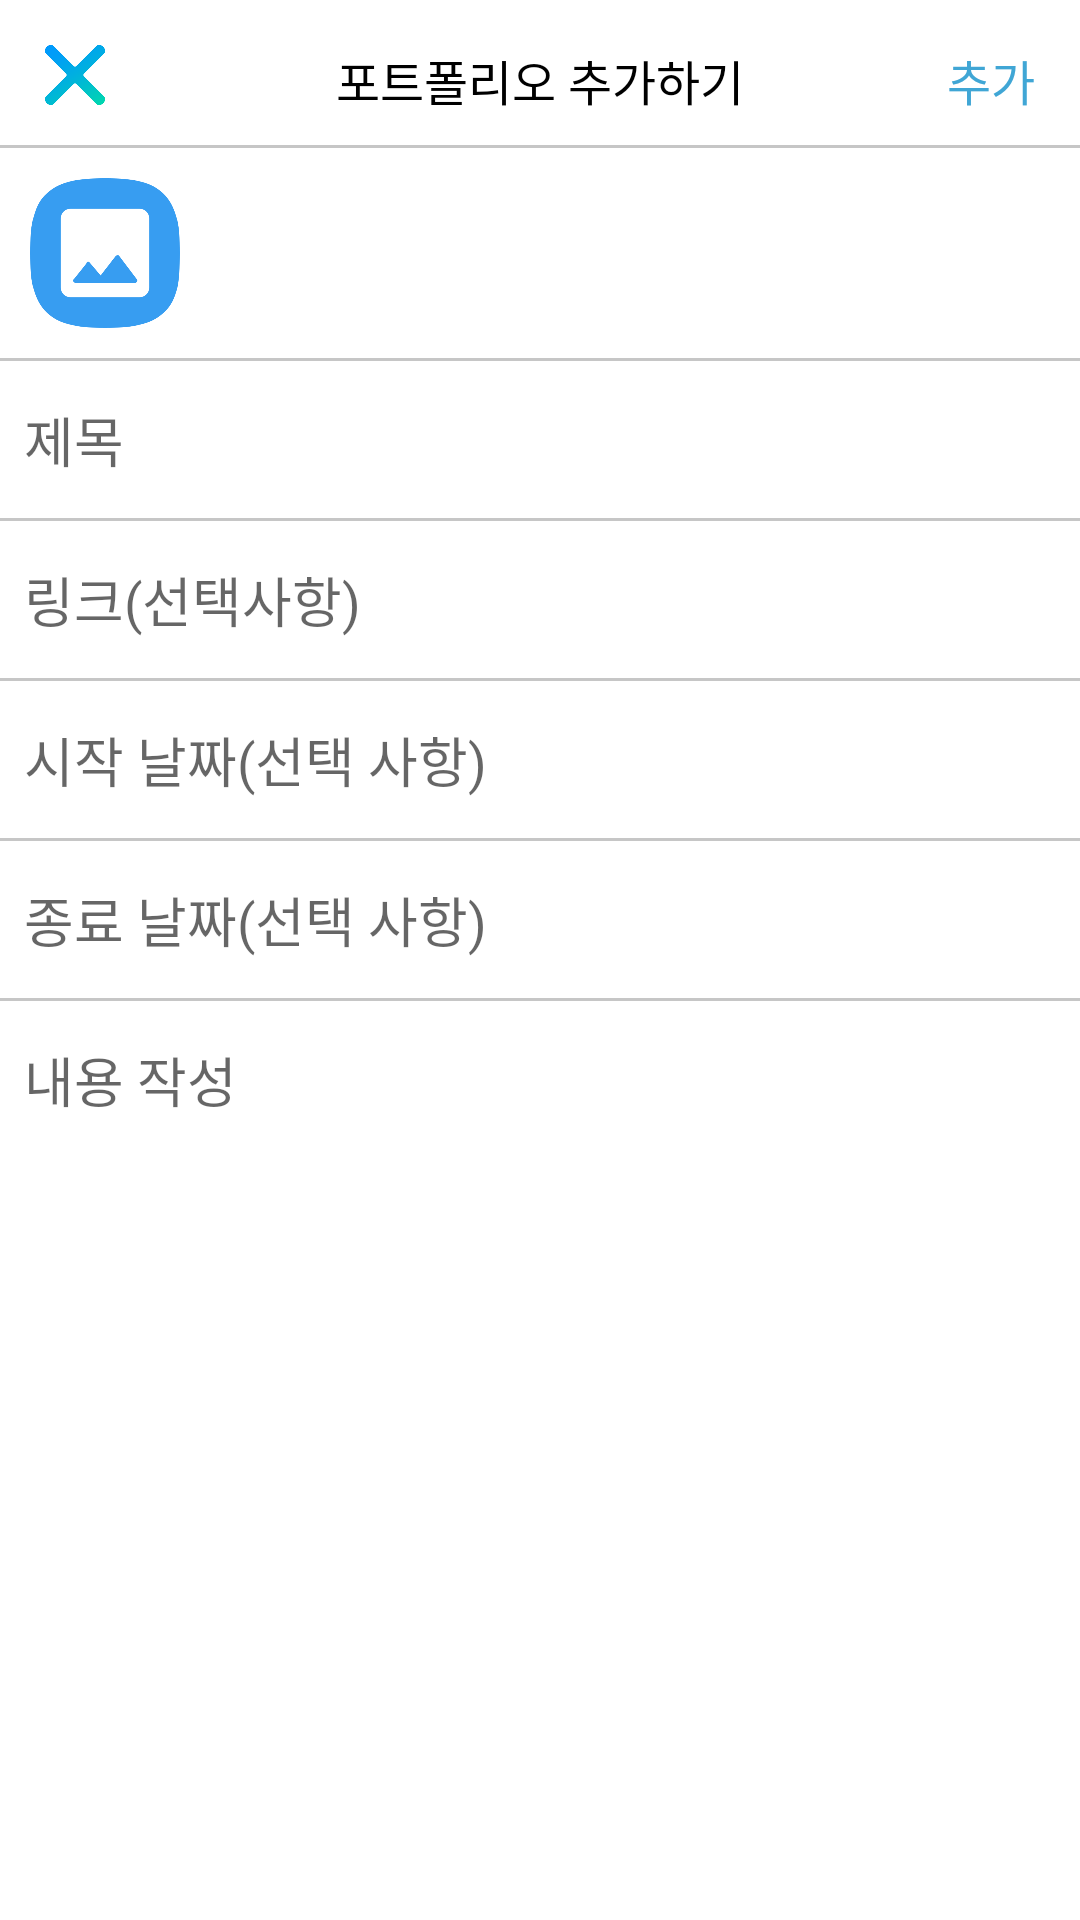

Android layout source for this screen:
<!-- AndroidManifest.xml: application theme Theme.Portfolio -->
<!-- res/layout/fragment_add_portfolio_bottom_sheet.xml -->
<?xml version="1.0" encoding="utf-8"?>
<androidx.coordinatorlayout.widget.CoordinatorLayout xmlns:android="http://schemas.android.com/apk/res/android"
    xmlns:tools="http://schemas.android.com/tools"
    android:layout_width="match_parent"
    android:layout_height="match_parent"
    xmlns:app="http://schemas.android.com/apk/res-auto"
    tools:content=".fragment.AddPortfolioBottomSheet">

    <androidx.appcompat.widget.LinearLayoutCompat
        android:layout_width="match_parent"
        android:layout_height="match_parent"
        android:orientation="vertical">
        <androidx.constraintlayout.widget.ConstraintLayout
            android:layout_width="match_parent"
            android:layout_height="wrap_content">
            <androidx.constraintlayout.utils.widget.ImageFilterView
                android:id="@+id/closeButton"
                android:layout_width="20dp"
                android:layout_height="20dp"
                android:src="@drawable/close"
                android:layout_margin="15dp"
                app:layout_constraintStart_toStartOf="parent"
                app:layout_constraintTop_toTopOf="parent"/>

            <TextView
                android:id="@+id/titleTextView"
                android:layout_width="wrap_content"
                android:layout_height="wrap_content"
                android:text="포트폴리오 추가하기"
                android:textColor="@color/black"
                android:textSize="16sp"
                android:layout_gravity="center"
                app:layout_constraintStart_toStartOf="parent"
                app:layout_constraintEnd_toEndOf="parent"
                app:layout_constraintTop_toTopOf="parent"
                android:layout_marginTop="15dp"/>

            <TextView
                android:id="@+id/addButton"
                android:layout_width="wrap_content"
                android:layout_height="wrap_content"
                android:text="추가"
                android:textSize="16sp"
                android:textColor="@color/main_blue"
                app:layout_constraintEnd_toEndOf="parent"
                app:layout_constraintTop_toTopOf="@id/titleTextView"
                app:layout_constraintBottom_toBottomOf="@id/titleTextView"
                android:layout_marginEnd="15dp"/>

        </androidx.constraintlayout.widget.ConstraintLayout>

        <View
            android:layout_width="match_parent"
            android:layout_height="1dp"
            android:background="@color/gray"
            android:layout_marginTop="10dp"/>

        <androidx.constraintlayout.utils.widget.ImageFilterView
            android:id="@+id/addImage"
            android:layout_width="50dp"
            android:layout_height="50dp"
            android:src="@drawable/default_image"
            android:layout_margin="10dp"/>


        <View
            android:layout_width="match_parent"
            android:layout_height="1dp"
            android:background="@color/gray"/>

        <EditText
            android:id="@+id/titleEditText"
            android:layout_width="match_parent"
            android:layout_height="wrap_content"
            android:hint="제목"
            android:background="@null"
            android:textSize="18sp"
            android:padding="8dp"
            android:layout_marginTop="5dp"/>

        <View
            android:layout_width="match_parent"
            android:layout_height="1dp"
            android:background="@color/gray"
            android:layout_marginTop="5dp"/>

        <EditText
            android:id="@+id/linkEditText"
            android:layout_width="match_parent"
            android:layout_height="wrap_content"
            android:hint="링크(선택사항)"
            android:background="@null"
            android:textSize="18sp"
            android:padding="8dp"
            android:layout_marginTop="5dp"/>

        <View
            android:layout_width="match_parent"
            android:layout_height="1dp"
            android:background="@color/gray"
            android:layout_marginTop="5dp"/>

        <TextView
            android:id="@+id/startDateTextView"
            android:layout_width="match_parent"
            android:layout_height="wrap_content"
            android:padding="8dp"
            android:textSize="18sp"
            android:layout_marginTop="5dp"
            android:hint="시작 날짜(선택 사항)"/>

        <View
            android:layout_width="match_parent"
            android:layout_height="1dp"
            android:background="@color/gray"
            android:layout_marginTop="5dp"/>

        <TextView
            android:id="@+id/endDateTextView"
            android:layout_width="match_parent"
            android:layout_height="wrap_content"
            android:padding="8dp"
            android:textSize="18sp"
            android:layout_marginTop="5dp"
            android:hint="종료 날짜(선택 사항)"/>

        <View
            android:layout_width="match_parent"
            android:layout_height="1dp"
            android:background="@color/gray"
            android:layout_marginTop="5dp"/>


        <EditText
            android:id="@+id/contentEditText"
            android:layout_width="match_parent"
            android:layout_height="match_parent"
            android:minHeight="400dp"
            android:hint="내용 작성"
            android:background="@null"
            android:padding="8dp"
            android:layout_marginTop="5dp"
            android:gravity="top"/>

    </androidx.appcompat.widget.LinearLayoutCompat>


</androidx.coordinatorlayout.widget.CoordinatorLayout>
<!-- resources referenced by this layout -->
<resources>
  <color name="black">#FF000000</color>
  <color name="gray">#C6C6C6</color>
  <color name="main_blue">#40A6D5</color>
  <!-- drawable close: png bitmap (drawable-hdpi, 41749 bytes) -->
  <!-- drawable default_image: png bitmap (drawable-hdpi, 18052 bytes) -->
  <style name="Theme.Portfolio" parent="Theme.MaterialComponents.DayNight.NoActionBar">
          
          <item name="colorPrimary">@color/purple_500</item>
          <item name="colorPrimaryVariant">@color/purple_700</item>
          <item name="colorOnPrimary">@color/white</item>
          
          <item name="colorSecondary">@color/teal_200</item>
          <item name="colorSecondaryVariant">@color/teal_700</item>
          <item name="colorOnSecondary">@color/black</item>
          
          <item name="android:windowLightStatusBar">true</item>
          <item name="android:statusBarColor">@color/main_blue</item>
          
      </style>
  <color name="purple_500">#FF6200EE</color>
  <color name="purple_700">#FF3700B3</color>
  <color name="white">#FFFFFFFF</color>
  <color name="teal_200">#FF03DAC5</color>
  <color name="teal_700">#FF018786</color>
</resources>
